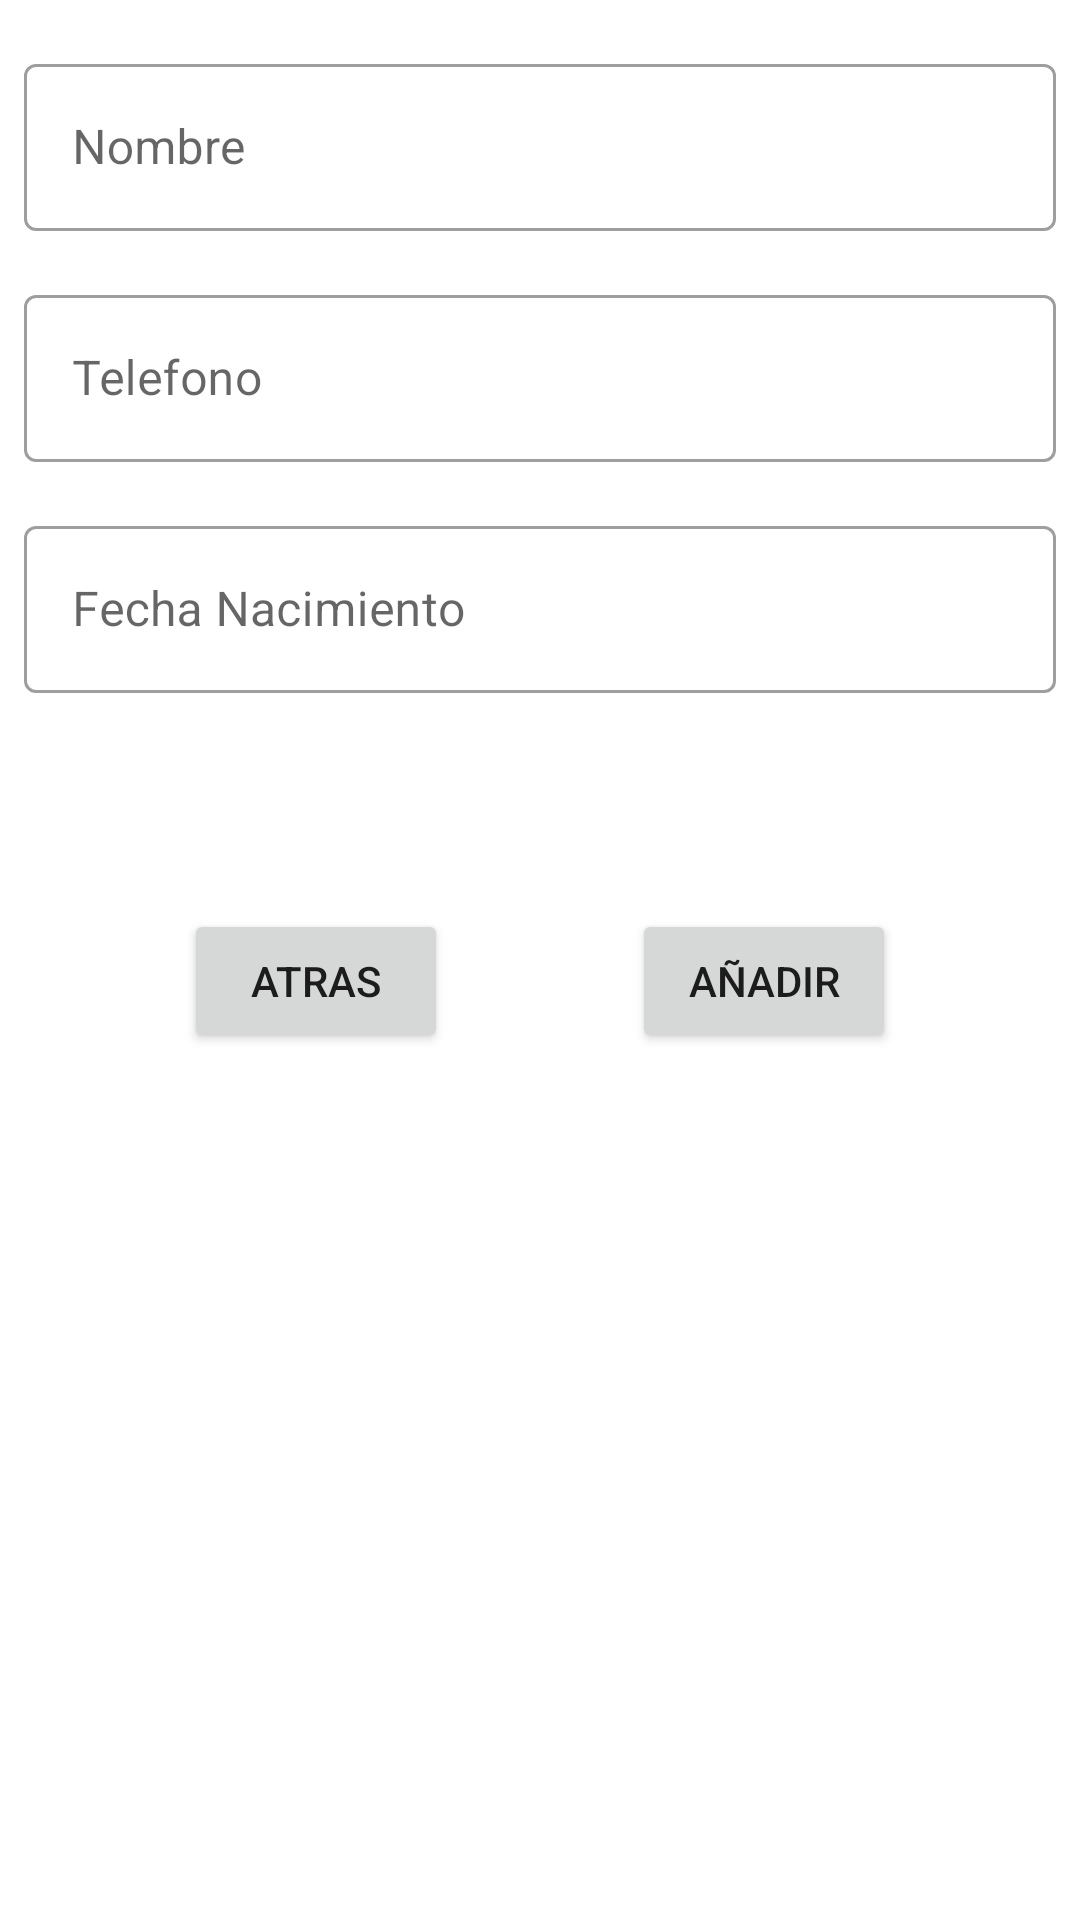

Write the Android layout XML for this screen, with the resource values it uses.
<!-- AndroidManifest.xml: application theme Theme.Practica2ADPSP -->
<!-- res/layout/fragment_amigo_add.xml -->
<?xml version="1.0" encoding="utf-8"?>
<androidx.constraintlayout.widget.ConstraintLayout xmlns:android="http://schemas.android.com/apk/res/android"
    xmlns:app="http://schemas.android.com/apk/res-auto"
    xmlns:tools="http://schemas.android.com/tools"
    android:layout_width="match_parent"
    android:layout_height="match_parent"
    tools:context=".view.fragment.AmigoAddFragment">

    <com.google.android.material.textfield.TextInputLayout
        android:id="@+id/textInputLayout4"
        style="@style/Widget.MaterialComponents.TextInputLayout.OutlinedBox"
        android:layout_width="match_parent"
        android:layout_height="wrap_content"
        android:layout_marginStart="8dp"
        android:layout_marginTop="16dp"
        android:layout_marginEnd="8dp"
        app:layout_constraintEnd_toEndOf="parent"
        app:layout_constraintStart_toStartOf="parent"
        app:layout_constraintTop_toTopOf="parent">

        <com.google.android.material.textfield.TextInputEditText
            android:id="@+id/etNombreAdd"
            android:layout_width="match_parent"
            android:layout_height="wrap_content"
            android:hint="@string/str_Nombre" />
    </com.google.android.material.textfield.TextInputLayout>

    <com.google.android.material.textfield.TextInputLayout
        android:id="@+id/textInputLayout5"
        style="@style/Widget.MaterialComponents.TextInputLayout.OutlinedBox"
        android:layout_width="match_parent"
        android:layout_height="wrap_content"
        android:layout_marginStart="8dp"
        android:layout_marginTop="16dp"
        android:layout_marginEnd="8dp"
        app:layout_constraintEnd_toEndOf="parent"
        app:layout_constraintStart_toStartOf="parent"
        app:layout_constraintTop_toBottomOf="@+id/textInputLayout4">

        <com.google.android.material.textfield.TextInputEditText
            android:id="@+id/etTelefonoAdd"
            android:layout_width="match_parent"
            android:layout_height="wrap_content"
            android:hint="@string/str_telefono" />
    </com.google.android.material.textfield.TextInputLayout>

    <com.google.android.material.textfield.TextInputLayout
        android:id="@+id/textInputLayout6"
        style="@style/Widget.MaterialComponents.TextInputLayout.OutlinedBox"
        android:layout_width="match_parent"
        android:layout_height="wrap_content"
        android:layout_marginStart="8dp"
        android:layout_marginTop="16dp"
        android:layout_marginEnd="8dp"
        app:layout_constraintEnd_toEndOf="parent"
        app:layout_constraintStart_toStartOf="parent"
        app:layout_constraintTop_toBottomOf="@+id/textInputLayout5">

        <com.google.android.material.textfield.TextInputEditText
            android:id="@+id/etFechaAdd"
            android:layout_width="match_parent"
            android:layout_height="wrap_content"
            android:hint="@string/str_fecha_nacimiento" />
    </com.google.android.material.textfield.TextInputLayout>

    <Button
        android:id="@+id/btAtrasAdd"
        android:layout_width="wrap_content"
        android:layout_height="wrap_content"
        android:layout_marginTop="72dp"
        android:text="@string/str_atras"
        app:layout_constraintEnd_toStartOf="@+id/btAdd"
        app:layout_constraintHorizontal_bias="0.5"
        app:layout_constraintStart_toStartOf="parent"
        app:layout_constraintTop_toBottomOf="@+id/textInputLayout6" />

    <Button
        android:id="@+id/btAdd"
        android:layout_width="wrap_content"
        android:layout_height="wrap_content"
        android:layout_marginTop="72dp"
        android:text="@string/str_añadir"
        app:layout_constraintEnd_toEndOf="parent"
        app:layout_constraintHorizontal_bias="0.5"
        app:layout_constraintStart_toEndOf="@+id/btAtrasAdd"
        app:layout_constraintTop_toBottomOf="@+id/textInputLayout6" />

</androidx.constraintlayout.widget.ConstraintLayout>
<!-- resources referenced by this layout -->
<resources>
  <string name="str_Nombre">Nombre</string>
  <string name="str_atras">Atras</string>
  <string name="str_fecha_nacimiento">Fecha Nacimiento</string>
  <string name="str_telefono">Telefono</string>
  <style name="Theme.Practica2ADPSP" parent="Theme.MaterialComponents.DayNight.NoActionBar">
          
          <item name="colorPrimary">@color/purple_500</item>
          <item name="colorPrimaryVariant">@color/purple_700</item>
          <item name="colorOnPrimary">@color/white</item>
          
          <item name="colorSecondary">@color/teal_200</item>
          <item name="colorSecondaryVariant">@color/teal_700</item>
          <item name="colorOnSecondary">@color/black</item>
          
          <item name="android:statusBarColor" tools:targetApi="l">?attr/colorPrimaryVariant</item>
          
      </style>
  <!-- not gathered from this repository: default colours our renderer supplied (Android Studio template values) -->
  <color name="purple_500">#FF6200EE</color>
  <color name="purple_700">#FF3700B3</color>
  <color name="teal_200">#FF03DAC5</color>
  <color name="teal_700">#FF018786</color>
  <color name="black">#FF000000</color>
  <color name="white">#FFFFFFFF</color>
</resources>
